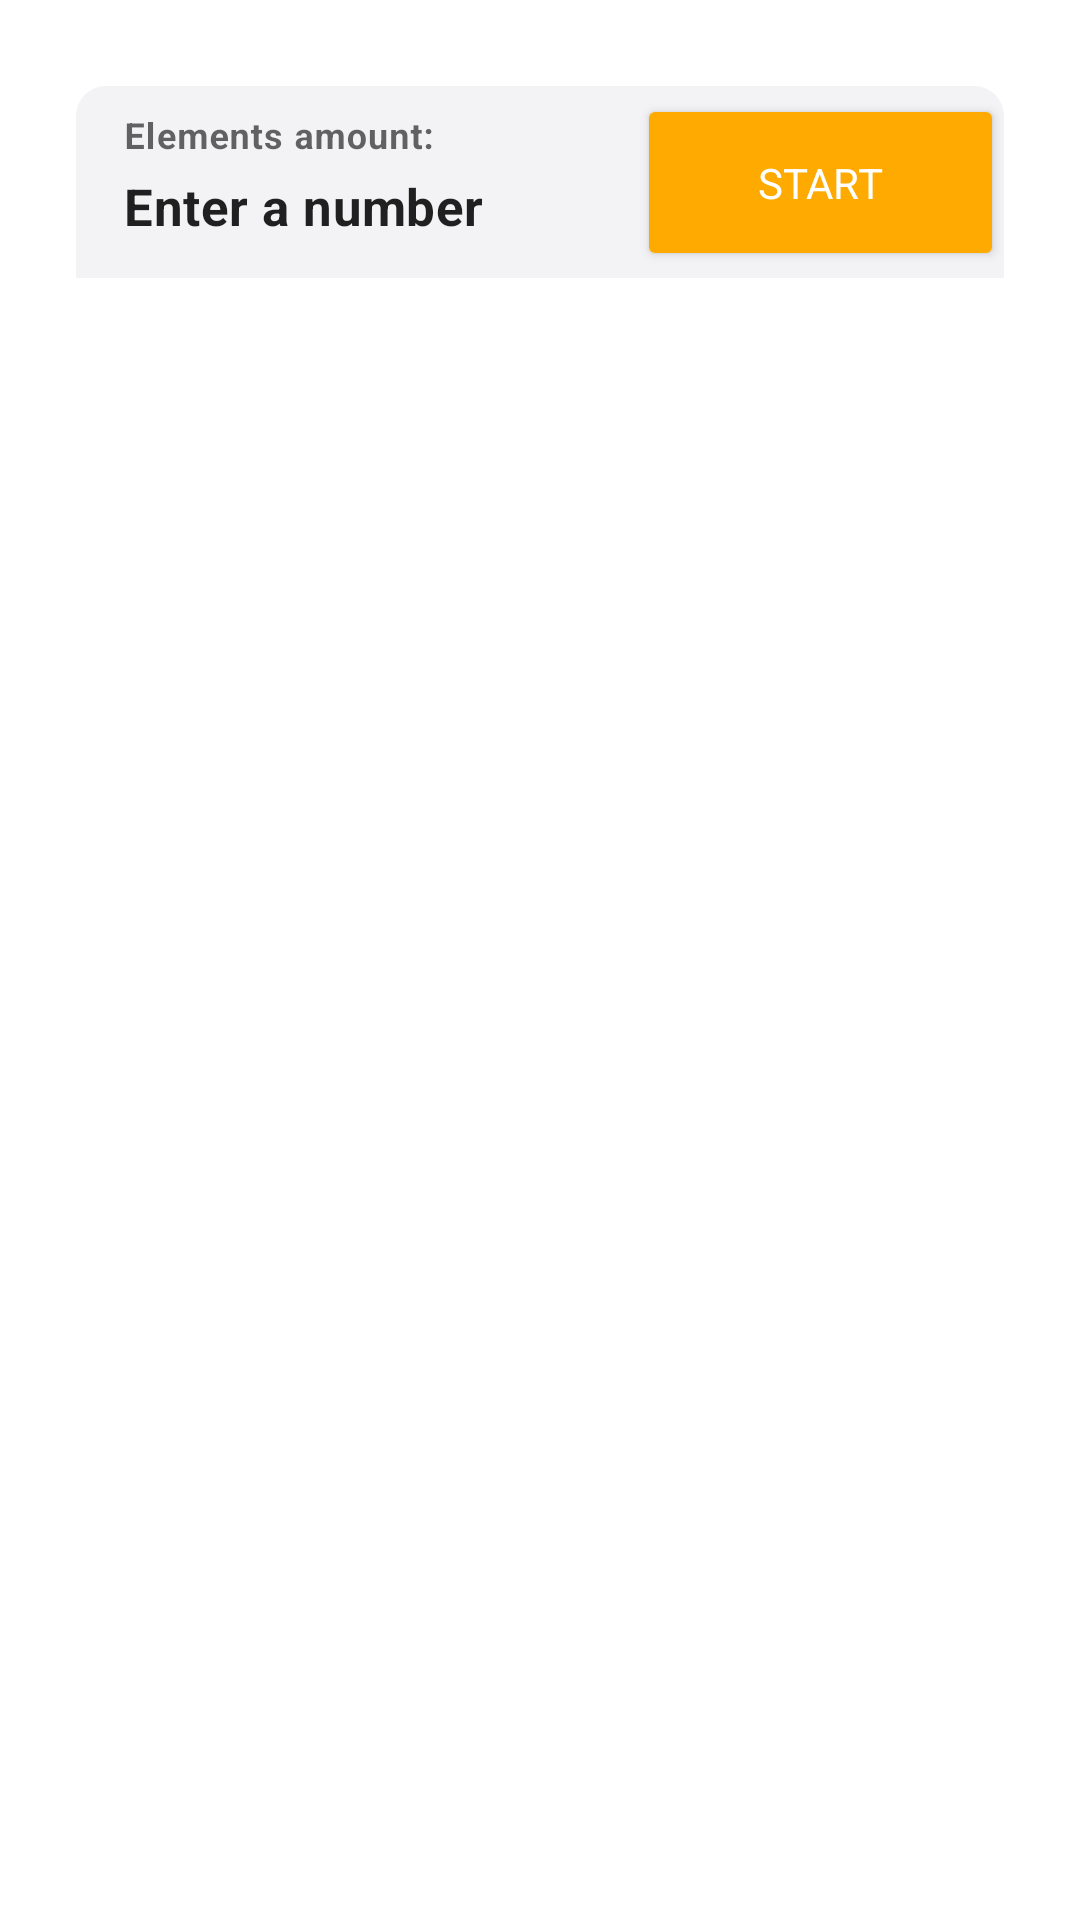

Here is an Android app screen rendered from its layout file. Give the layout XML and the strings, colors and styles it references.
<!-- AndroidManifest.xml: application theme Theme.BenchmarkV -->
<!-- res/layout/fragment_map.xml -->
<?xml version="1.0" encoding="utf-8"?>
<androidx.constraintlayout.widget.ConstraintLayout xmlns:android="http://schemas.android.com/apk/res/android"
    xmlns:app="http://schemas.android.com/apk/res-auto"
    xmlns:tools="http://schemas.android.com/tools"
    android:layout_width="match_parent"
    android:layout_height="match_parent"
    tools:context=".ui_fragments.MapFragment">


    <com.google.android.material.textfield.TextInputLayout
        android:id="@+id/textInputLayout2"
        style="@style/Widget.MaterialComponents.TextInputLayout.FilledBox.Dense"
        android:layout_width="0dp"
        android:layout_height="64dp"
        android:hint="Elements amount:"
        app:boxStrokeWidth="0dp"
        app:boxStrokeWidthFocused="0dp"
        app:hintTextColor="@color/hint_grey"
        app:layout_constraintBottom_toBottomOf="parent"
        app:layout_constraintEnd_toEndOf="parent"
        app:layout_constraintHorizontal_bias="0.5"
        app:layout_constraintStart_toStartOf="parent"
        app:layout_constraintTop_toTopOf="parent"
        app:layout_constraintVertical_bias="0.05"
        app:layout_constraintWidth_percent="0.86">


        <EditText
            android:layout_width="match_parent"
            android:layout_height="match_parent"
            android:background="@drawable/base_edit_background"
            android:inputType="number"
            android:text="Enter a number"
            android:textSize="17sp"
            android:textStyle="bold" />

    </com.google.android.material.textfield.TextInputLayout>


    <Button
        style="@style/CustomButton"
        android:layout_width="0dp"
        android:layout_height="wrap_content"
        android:text="Start"
        app:layout_constraintBottom_toBottomOf="@+id/textInputLayout2"
        app:layout_constraintEnd_toEndOf="@+id/textInputLayout2"
        app:layout_constraintTop_toTopOf="@+id/textInputLayout2"
        app:layout_constraintWidth_percent="0.34" />

    <androidx.recyclerview.widget.RecyclerView
        android:id="@+id/mapRecycler"
        android:layout_width="0dp"
        android:layout_height="wrap_content"
        android:layout_marginTop="24dp"
        app:layout_constraintEnd_toEndOf="parent"
        app:layout_constraintHorizontal_bias="0.5"
        app:layout_constraintStart_toStartOf="parent"
        app:layout_constraintTop_toBottomOf="@+id/textInputLayout2"
        app:layout_constraintWidth_percent="0.86" />


</androidx.constraintlayout.widget.ConstraintLayout>
<!-- resources referenced by this layout -->
<resources>
  <color name="hint_grey">#8D8D8D</color>
  <!-- drawable base_edit_background (drawable) -->
  <?xml version="1.0" encoding="utf-8"?>
  <shape xmlns:android="http://schemas.android.com/apk/res/android"
      android:shape="rectangle">
  
  
      <solid android:color="@color/light_grey" />
      <corners
          android:topLeftRadius="10dp"
          android:topRightRadius="10dp" />
  
  
  
  </shape>
  <style name="CustomButton">
          <item name="cornerRadius">10dp</item>
          <item name="android:backgroundTint">@color/main</item>
          <item name="android:paddingBottom">20dp</item>
          <item name="android:paddingTop">20dp</item>
          <item name="android:textSize">14sp</item>
          <item name="android:textColor">@color/white</item>
      </style>
  <style name="Theme.BenchmarkV" parent="Theme.MaterialComponents.Light.NoActionBar">
          
          <item name="colorPrimary">@color/purple_500</item>
          <item name="colorPrimaryVariant">@color/purple_700</item>
          <item name="colorOnPrimary">@color/white</item>
          
          <item name="colorSecondary">@color/teal_200</item>
          <item name="colorSecondaryVariant">@color/teal_700</item>
          <item name="colorOnSecondary">@color/black</item>
          
          <item name="android:statusBarColor">@color/main</item>
          
          <item name="fontFamily">@font/poppins_regular</item>
      </style>
  <color name="light_grey">#F3F2F5</color>
  <color name="main">#FFAA00</color>
  <color name="white">#FFFFFFFF</color>
  <color name="purple_500">#FF6200EE</color>
  <color name="purple_700">#FF3700B3</color>
  <color name="teal_200">#FF03DAC5</color>
  <color name="teal_700">#FF018786</color>
  <color name="black">#FF000000</color>
</resources>
